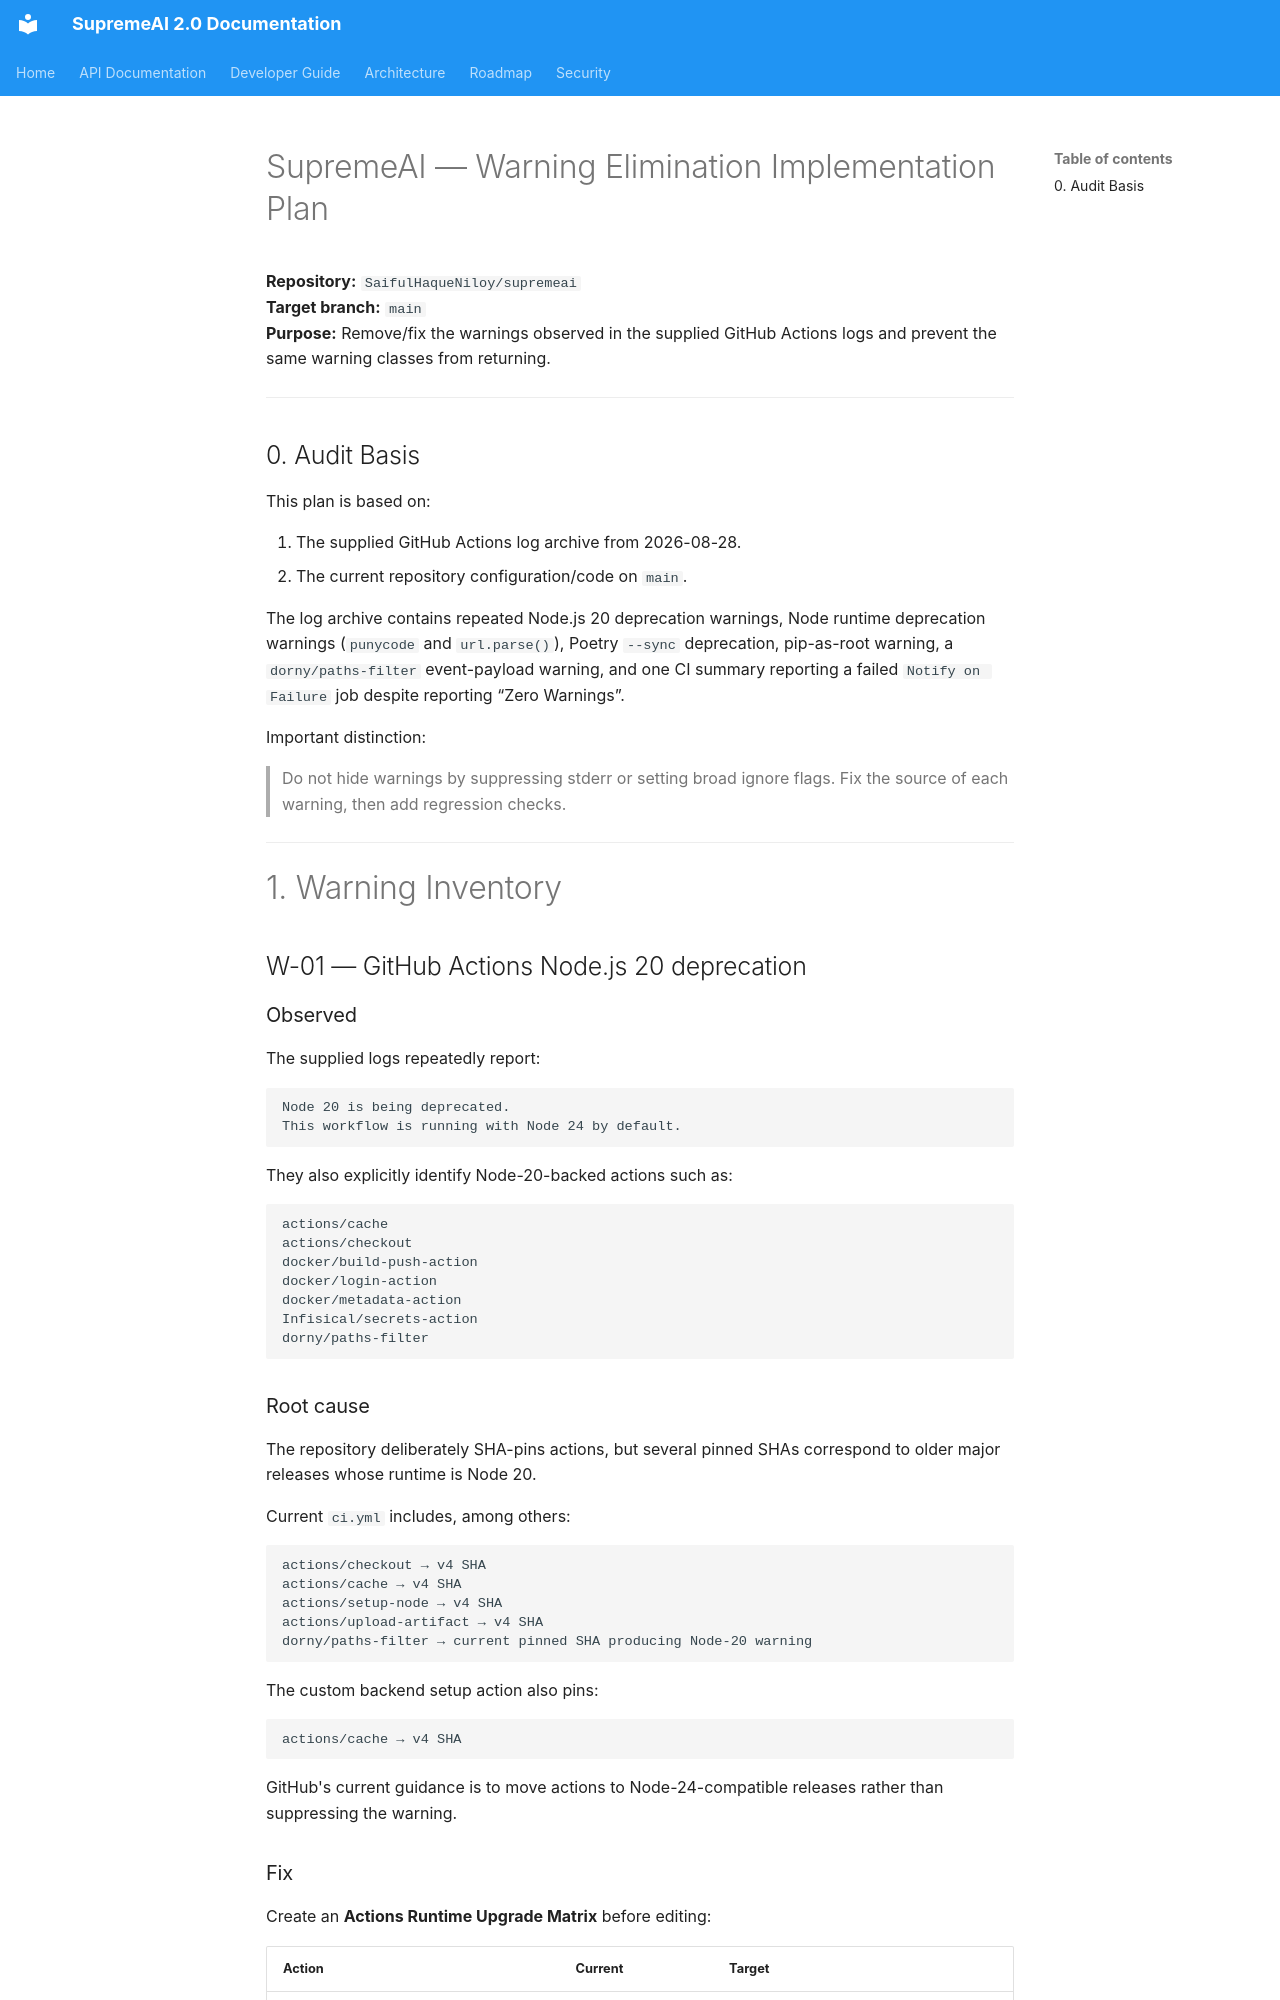

repository: SaifulHaqueNiloy/supremeai · page: plans/features/SUPREMEAI_WARNING_ELIMINATION_IMPLEMENTATION_PLAN/index.html · generator: mkdocs

# SupremeAI — Warning Elimination Implementation Plan

**Repository:** `SaifulHaqueNiloy/supremeai`  
**Target branch:** `main`  
**Purpose:** Remove/fix the warnings observed in the supplied GitHub Actions logs and prevent the same warning classes from returning.

---

## 0. Audit Basis

This plan is based on:

1. The supplied GitHub Actions log archive from 2026-08-28.
2. The current repository configuration/code on `main`.

The log archive contains repeated Node.js 20 deprecation warnings, Node runtime deprecation warnings (`punycode` and `url.parse()`), Poetry `--sync` deprecation, pip-as-root warning, a `dorny/paths-filter` event-payload warning, and one CI summary reporting a failed `Notify on Failure` job despite reporting “Zero Warnings”.

Important distinction:

> Do not hide warnings by suppressing stderr or setting broad ignore flags. Fix the source of each warning, then add regression checks.

---

# 1. Warning Inventory

## W-01 — GitHub Actions Node.js 20 deprecation

### Observed

The supplied logs repeatedly report:

```text
Node 20 is being deprecated.
This workflow is running with Node 24 by default.
```

They also explicitly identify Node-20-backed actions such as:

```text
actions/cache
actions/checkout
docker/build-push-action
docker/login-action
docker/metadata-action
Infisical/secrets-action
dorny/paths-filter
```
